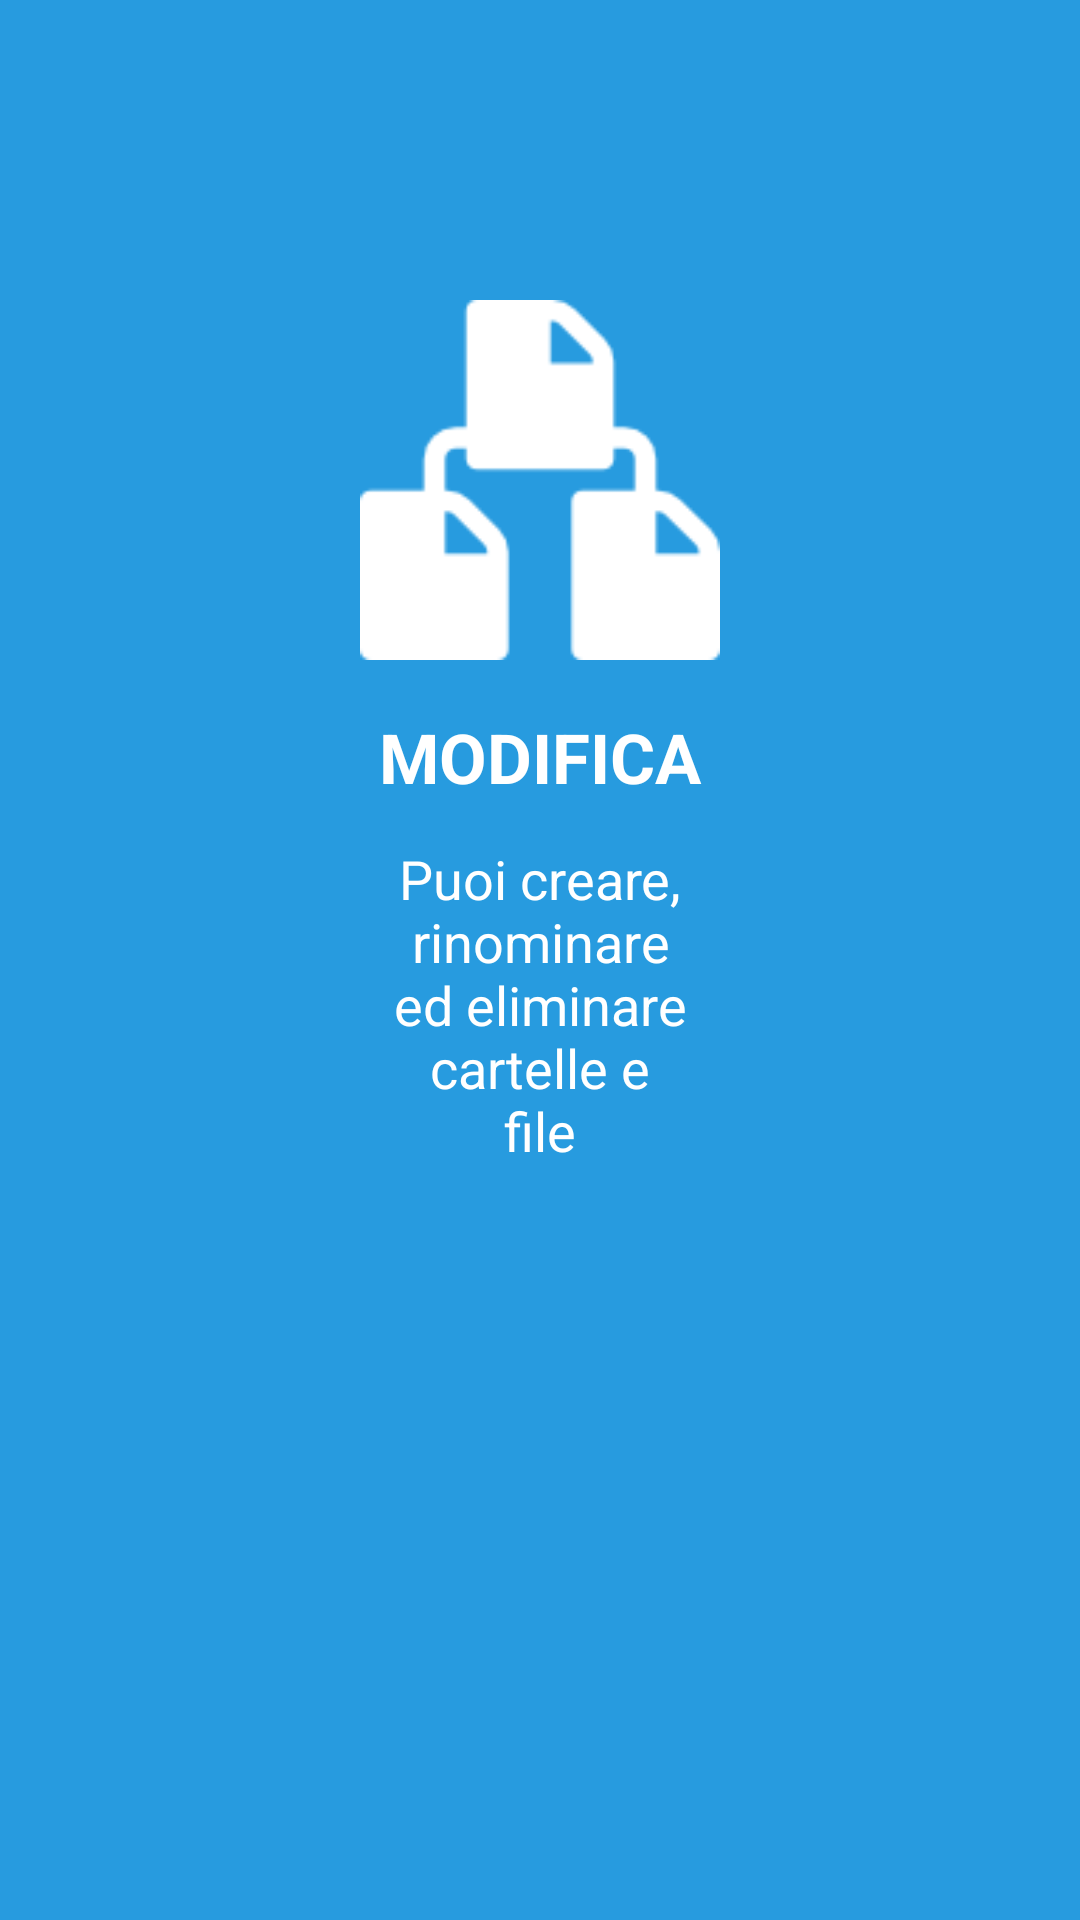

This screen was rendered from an Android layout file. Write that file and the resources it references.
<!-- AndroidManifest.xml: application theme AppTheme -->
<!-- res/layout/second_slide.xml -->
<?xml version="1.0" encoding="utf-8"?>
<RelativeLayout
    xmlns:android="http://schemas.android.com/apk/res/android"
    android:orientation="vertical"
    android:layout_width="match_parent"
    android:layout_height="match_parent"
    android:background="@color/colorSlide2">

    <ImageView
        android:layout_width="120dp"
        android:layout_height="120dp"
        android:src="@drawable/diagram1"
        android:scaleType="centerCrop"
        android:id="@+id/img1"
        android:layout_alignParentTop="true"
        android:layout_centerHorizontal="true"
        android:layout_marginTop="100dp" />
    <TextView
        android:layout_width="match_parent"
        android:layout_height="wrap_content"
        android:id="@+id/tv1Slide1"
        android:text="MODIFICA"
        android:textColor="@android:color/white"
        android:gravity="center"
        android:textStyle="bold"
        android:textSize="23sp"
        android:layout_below="@+id/img1"
        android:layout_marginTop="17dp"
        android:layout_centerHorizontal="true" />
    <TextView
        android:layout_width="100dp"
        android:layout_height="wrap_content"
        android:text="@string/Slide_2_title"
        android:textSize="18sp"
        android:id="@+id/tv2Slide2"
        android:textColor="#ffffff"
        android:gravity="center_horizontal"
        android:layout_marginTop="13dp"
        android:layout_below="@+id/tv1Slide1"
        android:layout_centerHorizontal="true" />

</RelativeLayout>
<!-- resources referenced by this layout -->
<resources>
  <color name="colorSlide2">#279bdf</color>
  <!-- drawable diagram1: png bitmap (drawable, 1583 bytes) -->
  <string name="Slide_2_title">Puoi creare, rinominare ed eliminare cartelle e file </string>
  <style name="AppTheme" parent="Theme.AppCompat.Light.DarkActionBar">
          
          <item name="android:activatedBackgroundIndicator">@drawable/background_selector</item>
          <item name="android:textColorSecondary">#ffffff</item>
          <item name="colorPrimary">#000000</item>
          <item name="colorPrimaryDark">#000000</item>
          <item name="colorAccent">#878686</item>
  
      </style>
</resources>
